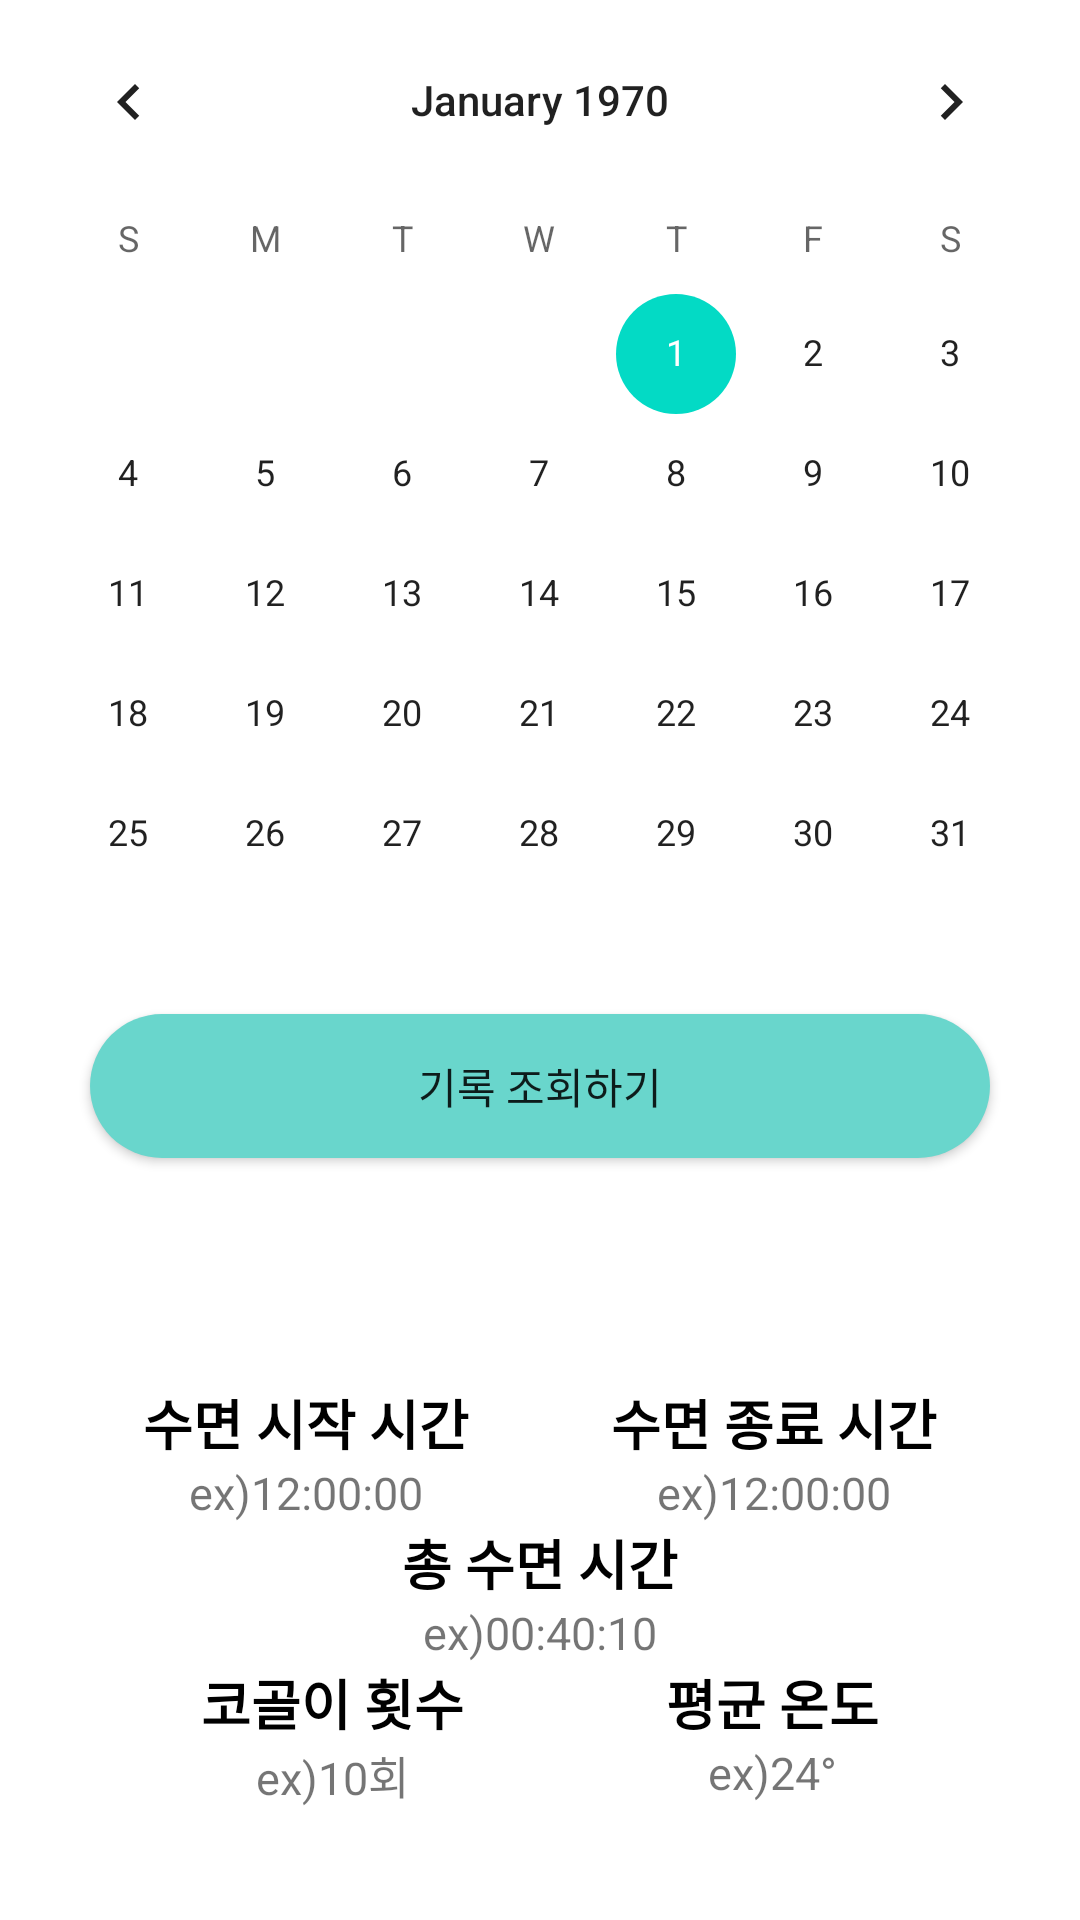

Reconstruct the res/layout file that produces this screen, plus the resources it refers to.
<!-- AndroidManifest.xml: application theme Theme.Smart_mask_SW9909 -->
<!-- res/layout/calendar_fragment.xml -->
<?xml version="1.0" encoding="utf-8"?>
<androidx.constraintlayout.widget.ConstraintLayout xmlns:android="http://schemas.android.com/apk/res/android"
    xmlns:app="http://schemas.android.com/apk/res-auto"
    xmlns:tools="http://schemas.android.com/tools"
    android:layout_width="match_parent"
    android:layout_height="match_parent">

    <CalendarView
        android:id="@+id/calendarView"
        android:layout_width="match_parent"
        android:layout_height="wrap_content"
        app:layout_constraintLeft_toLeftOf="parent"
        app:layout_constraintRight_toRightOf="parent"
        app:layout_constraintTop_toTopOf="parent" />

    <androidx.appcompat.widget.AppCompatButton
        android:id="@+id/recordQueryButton"
        android:layout_width="0dp"
        android:layout_height="wrap_content"
        android:layout_marginLeft="30dp"
        android:layout_marginRight="30dp"
        android:background="@drawable/button"
        android:text="기록 조회하기"
        app:layout_constraintLeft_toLeftOf="parent"
        app:layout_constraintRight_toRightOf="parent"
        app:layout_constraintTop_toBottomOf="@id/calendarView"
        app:layout_constraintVertical_chainStyle="packed" />

    <TextView
        android:id="@+id/dateTextView"
        android:layout_width="wrap_content"
        android:layout_height="wrap_content"
        android:textColor="@color/black"
        android:textSize="15sp"
        android:textStyle="bold"
        android:visibility="invisible"
        app:layout_constraintBottom_toTopOf="@id/recordView"
        app:layout_constraintLeft_toLeftOf="parent"
        app:layout_constraintRight_toRightOf="parent"
        app:layout_constraintTop_toBottomOf="@id/recordQueryButton"
        tools:text="2023/05/20" />

    <androidx.constraintlayout.widget.ConstraintLayout
        android:id="@+id/recordView"
        android:layout_width="match_parent"
        android:layout_height="wrap_content"
        android:layout_marginBottom="10sp"
        app:layout_constraintBottom_toBottomOf="parent"
        app:layout_constraintHorizontal_bias="0.0"
        app:layout_constraintLeft_toLeftOf="parent"
        app:layout_constraintRight_toRightOf="parent"
        app:layout_constraintTop_toBottomOf="@id/dateTextView"
        app:layout_constraintVertical_bias="0.0">

        


        <LinearLayout
            android:id="@+id/startSleepLinearLayout"
            android:layout_width="wrap_content"
            android:layout_height="wrap_content"
            android:orientation="vertical"
            app:layout_constraintLeft_toLeftOf="parent"
            app:layout_constraintRight_toLeftOf="@id/endSleepLinearLayout"
            app:layout_constraintTop_toTopOf="parent">

            <TextView
                android:id="@+id/startSleepTextView"
                android:layout_width="wrap_content"
                android:layout_height="wrap_content"
                android:text="수면 시작 시간"
                android:textColor="@color/black"
                android:textSize="18sp"
                android:textStyle="bold" />

            <TextView
                android:id="@+id/startSleepValueTextView"
                android:layout_width="wrap_content"
                android:layout_height="wrap_content"
                android:layout_gravity="center"
                android:text="ex)12:00:00"
                android:textSize="15sp"
                tools:text="07시07분" />

        </LinearLayout>

        <LinearLayout
            android:id="@+id/endSleepLinearLayout"
            android:layout_width="wrap_content"
            android:layout_height="wrap_content"
            android:orientation="vertical"
            app:layout_constraintLeft_toRightOf="@id/startSleepLinearLayout"
            app:layout_constraintRight_toRightOf="parent"
            app:layout_constraintTop_toTopOf="parent">

            <TextView
                android:id="@+id/endSleepTextView"
                android:layout_width="wrap_content"
                android:layout_height="wrap_content"
                android:text="수면 종료 시간"
                android:textColor="@color/black"
                android:textSize="18sp"
                android:textStyle="bold" />

            <TextView
                android:id="@+id/endSleepValueTextView"
                android:layout_width="wrap_content"
                android:layout_height="wrap_content"
                android:layout_gravity="center"
                android:text="ex)12:00:00"
                android:textSize="15sp"
                tools:text="07시07분" />

        </LinearLayout>


        <LinearLayout
            android:id="@+id/totalSleepLinearLayout"
            android:layout_width="wrap_content"
            android:layout_height="wrap_content"
            android:orientation="vertical"
            android:textSize="30sp"
            app:layout_constraintBottom_toTopOf="@id/snoreLinearLayout"
            app:layout_constraintLeft_toRightOf="@id/startSleepLinearLayout"
            app:layout_constraintRight_toLeftOf="@id/endSleepLinearLayout"
            app:layout_constraintTop_toBottomOf="@id/startSleepLinearLayout">

            <TextView
                android:id="@+id/totalSleepTextView"
                android:layout_width="wrap_content"
                android:layout_height="wrap_content"
                android:text="총 수면 시간"
                android:textColor="@color/black"
                android:textSize="18sp"
                android:textStyle="bold" />

            <TextView
                android:id="@+id/totalSleepValueTextView"
                android:layout_width="wrap_content"
                android:layout_height="wrap_content"
                android:layout_gravity="center"
                android:text="ex)00:40:10"
                android:textSize="15sp"
                tools:text="07시07분" />

        </LinearLayout>

        <LinearLayout
            android:id="@+id/snoreLinearLayout"
            android:layout_width="wrap_content"
            android:layout_height="wrap_content"
            android:orientation="vertical"
            app:layout_constraintLeft_toLeftOf="parent"
            app:layout_constraintRight_toLeftOf="@id/temLinearLayout"
            app:layout_constraintTop_toBottomOf="@id/totalSleepLinearLayout">

            <TextView
                android:id="@+id/snoreTextView"
                android:layout_width="wrap_content"
                android:layout_height="wrap_content"
                android:text="코골이 횟수"
                android:textColor="@color/black"
                android:textSize="18sp"
                android:textStyle="bold" />

            <TextView
                android:id="@+id/snoreValueTextView"
                android:layout_width="wrap_content"
                android:layout_height="wrap_content"
                android:layout_gravity="center"
                android:text="ex)10회"
                android:textSize="15sp"
                tools:text="11회" />

        </LinearLayout>

        <LinearLayout
            android:id="@+id/temLinearLayout"
            android:layout_width="wrap_content"
            android:layout_height="wrap_content"
            android:orientation="vertical"
            app:layout_constraintLeft_toRightOf="@id/snoreLinearLayout"
            app:layout_constraintRight_toRightOf="parent"
            app:layout_constraintTop_toBottomOf="@id/totalSleepLinearLayout">

            <TextView
                android:id="@+id/temTextView"
                android:layout_width="wrap_content"
                android:layout_height="wrap_content"
                android:text="평균 온도"
                android:textColor="@color/black"
                android:textSize="18sp"
                android:textStyle="bold" />

            <TextView
                android:id="@+id/temValueTextView"
                android:layout_width="wrap_content"
                android:layout_height="wrap_content"
                android:layout_gravity="center"
                android:text="ex)24°"
                android:textSize="15sp"
                tools:text="36.5°C" />

        </LinearLayout>


    </androidx.constraintlayout.widget.ConstraintLayout>


</androidx.constraintlayout.widget.ConstraintLayout>
<!-- resources referenced by this layout -->
<resources>
  <!-- drawable button (drawable) -->
  <?xml version="1.0" encoding="utf-8"?>
  <shape android:shape="rectangle" xmlns:android="http://schemas.android.com/apk/res/android">
      <corners
          android:radius="30sp"/>
      <solid
          android:color="#69D6CC"/>
  
      <size
          android:height="30sp"
          android:width="100sp"/>
  
  
  
  </shape>
  <style name="Theme.Smart_mask_SW9909" parent="Theme.MaterialComponents.DayNight.NoActionBar">
          
          <item name="colorPrimary">@color/purple_500</item>
          <item name="colorPrimaryVariant">@color/purple_700</item>
          <item name="colorOnPrimary">@color/white</item>
          
          <item name="colorSecondary">@color/teal_200</item>
          <item name="colorSecondaryVariant">@color/teal_700</item>
          <item name="colorOnSecondary">@color/black</item>
          
          <item name="android:statusBarColor">?attr/colorPrimaryVariant</item>
          
      </style>
  <!-- not gathered from this repository: default colours our renderer supplied (Android Studio template values) -->
  <color name="purple_500">#FF6200EE</color>
  <color name="purple_700">#FF3700B3</color>
  <color name="teal_200">#FF03DAC5</color>
  <color name="teal_700">#FF018786</color>
  <color name="black">#FF000000</color>
  <color name="white">#FFFFFFFF</color>
</resources>
